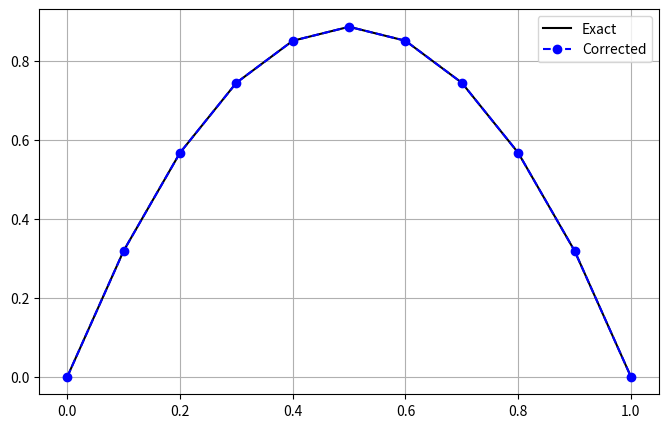

Python code for this plot:
import numpy as np
import matplotlib.pyplot as plt

k = 0.0847
f = 0.6000
h = 0.1
N = 11
x = np.linspace(0, 1, N)


T_exact = (f / (2*k)) * x * (1 - x)

M_corr = np.zeros((N, N))
s_corr = np.zeros(N)
coef = 1/h**2
for i in range(1, N-1):
    M_corr[i, i-1] = -coef
    M_corr[i, i] = 2*coef
    M_corr[i, i+1] = -coef
    s_corr[i] = f / k
M_corr[0, 0] = 1
s_corr[0] = 0
M_corr[-1, -1] = 1
s_corr[-1] = 0

T_corr = np.linalg.solve(M_corr, s_corr)

plt.figure(figsize=(8,5))
plt.plot(x, T_exact, 'k-', label='Exact')
plt.plot(x, T_corr, 'b--o', label='Corrected')
plt.legend()
plt.grid()
plt.show()
